The GitHub repository Julian075/LLaVA_CLIP contains a labelled image folder "LLaVA_CLIP" with 11 categories: bird, bobcat, cat, coyote, dog, opossum, rabbit, raccoon, rodent, skunk, squirrel. Examples follow, each with its label.

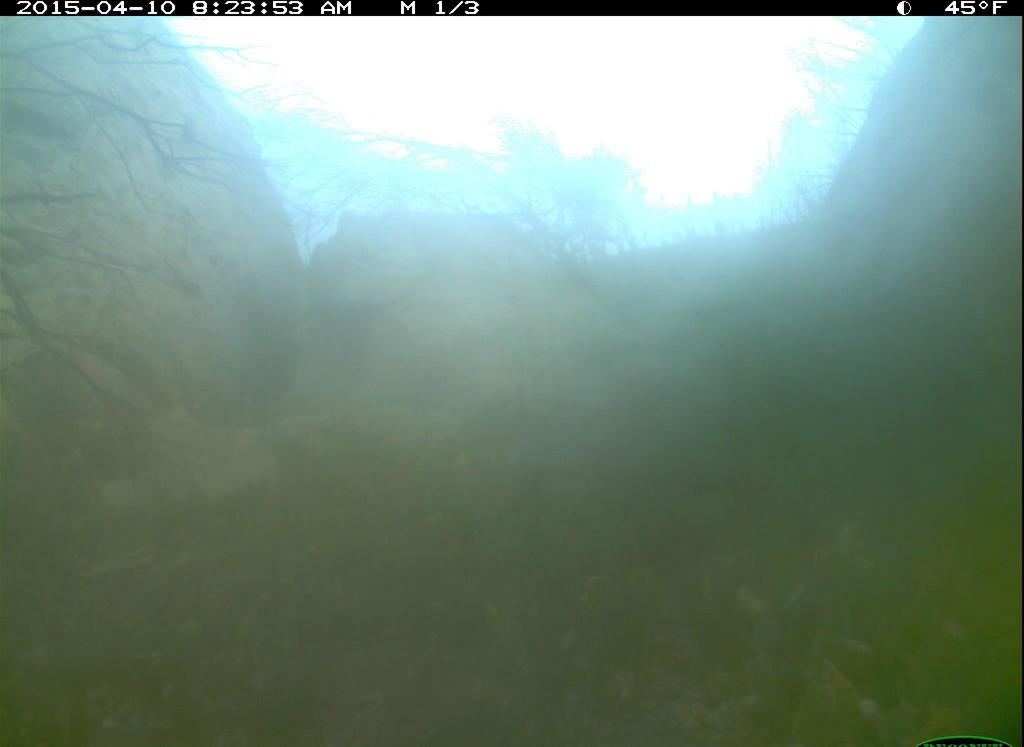
Label: rabbit

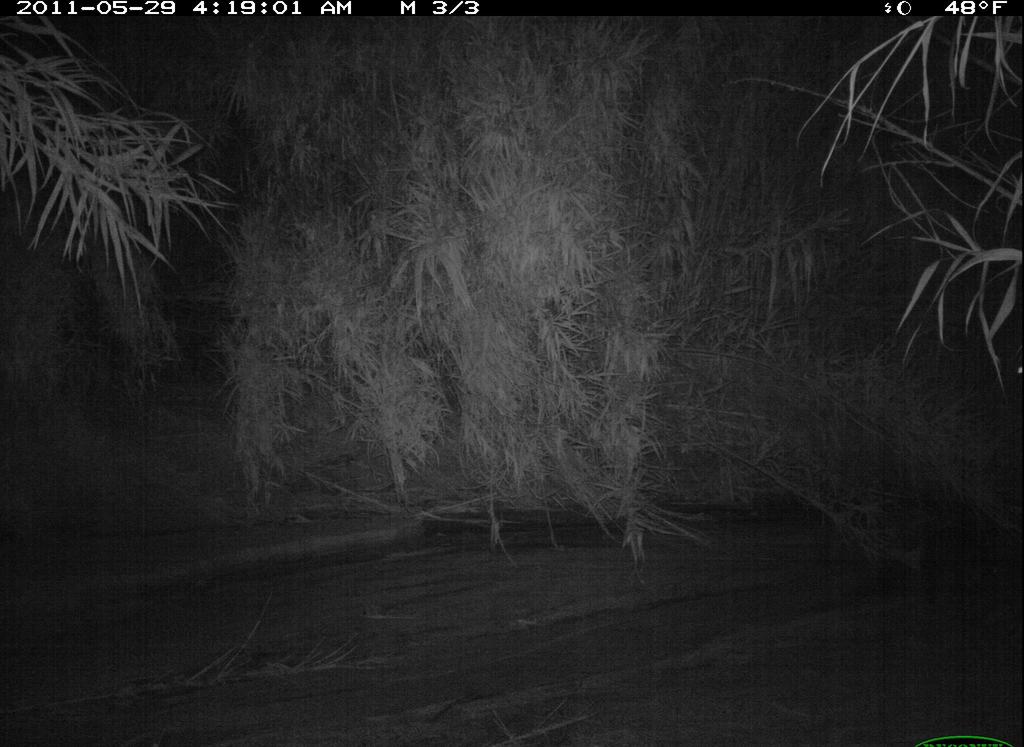
Label: raccoon

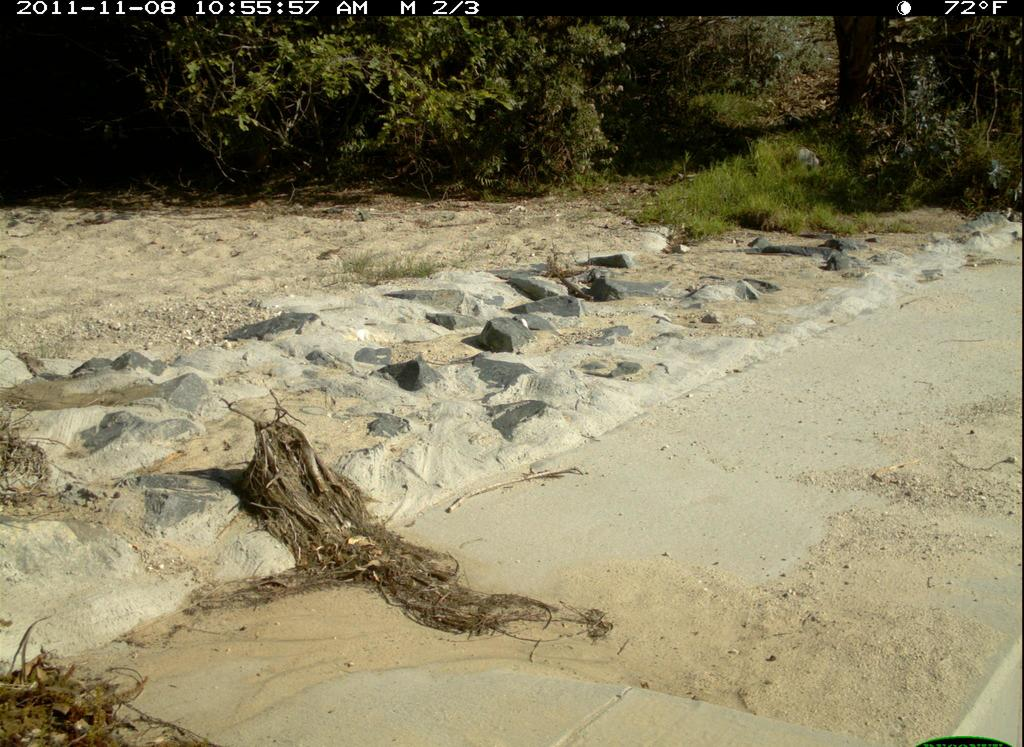
Label: squirrel

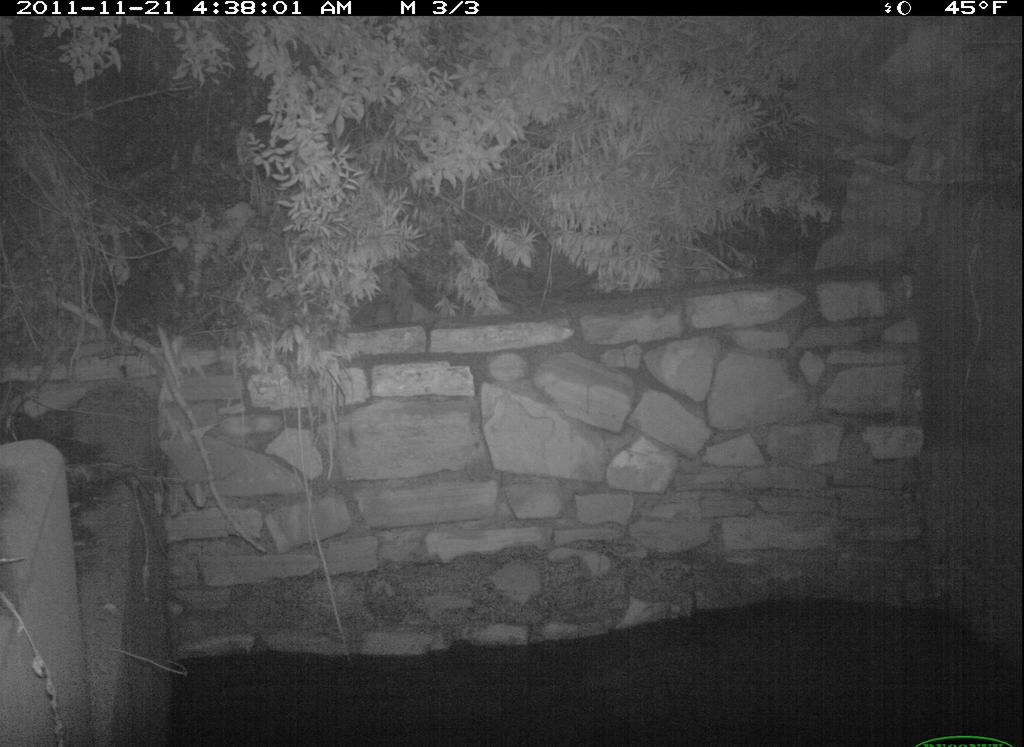
Label: rodent

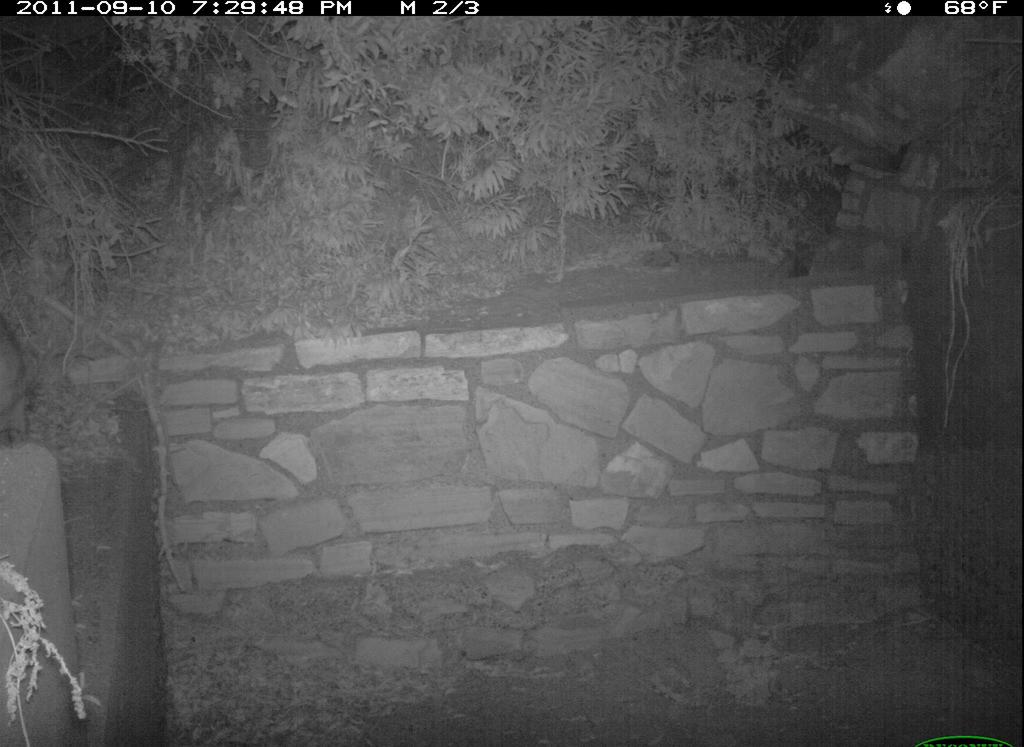
Label: cat

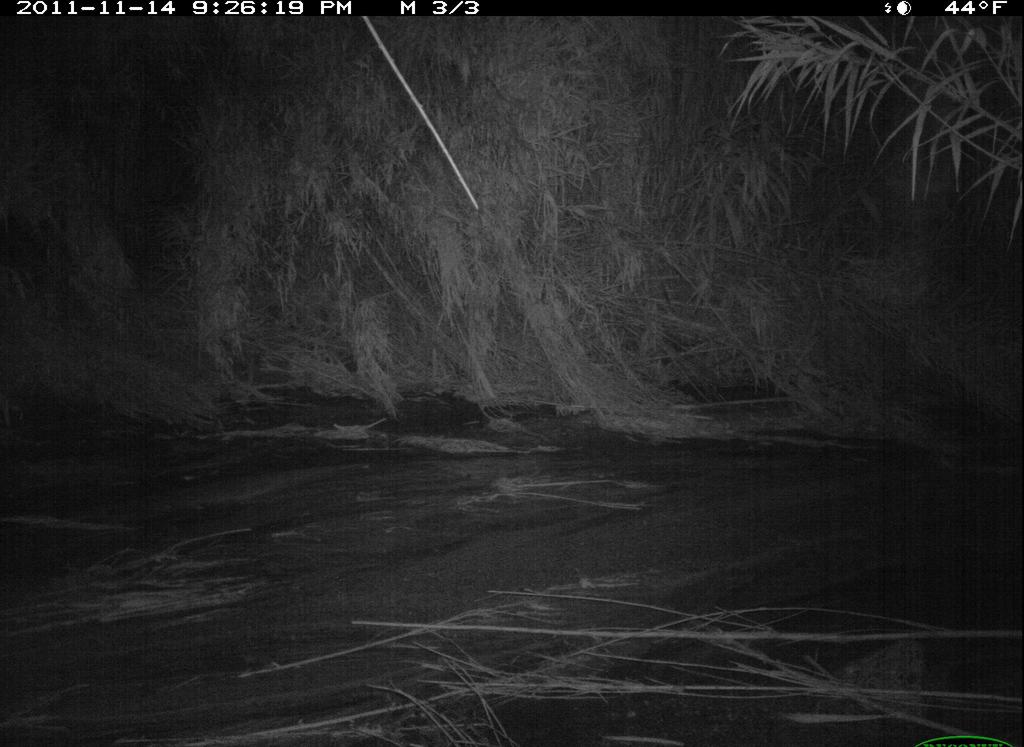
Label: coyote
